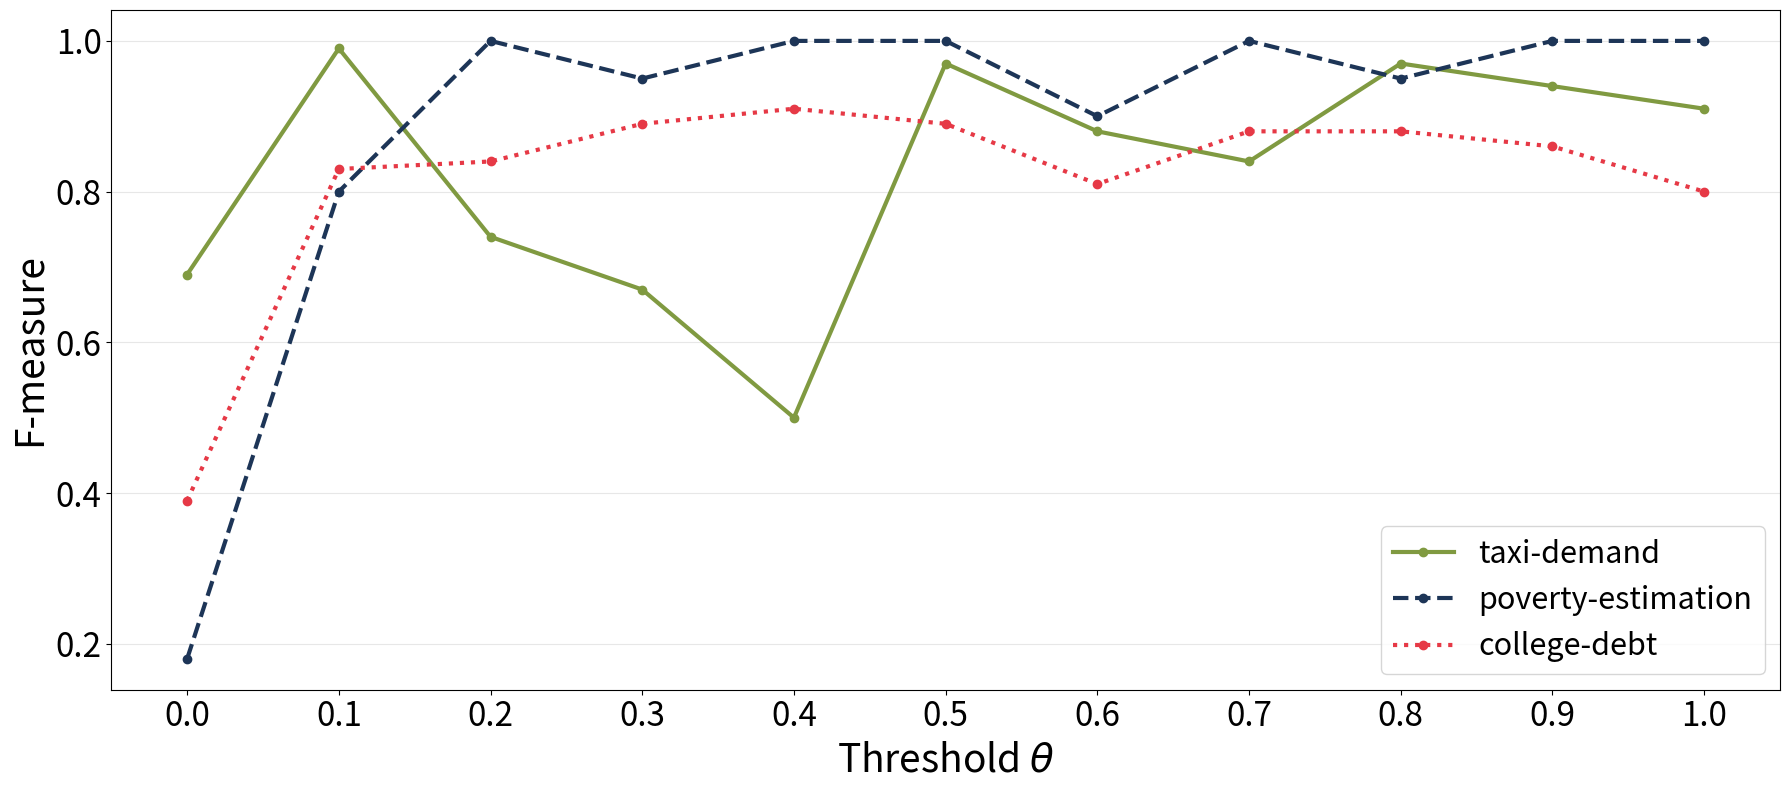

Here is the Python script that generated this plot:
'''
This script plots f-measure values for varying thetas for each case study.
'''

import numpy as np
import matplotlib.pyplot as plt

taxi_fmeasures = [0.69, 0.99, 0.74, 0.67, 0.50, 0.97, 0.88, 0.84, 0.97, 0.94, 0.91]
poverty_fmeasures = [0.18, 0.80, 1.00, 0.95, 1.00, 1.00, 0.90, 1.00, 0.95, 1.00, 1.00]
college_fmeasures = [0.39, 0.83, 0.84, 0.89, 0.91, 0.89, 0.81, 0.88, 0.88, 0.86, 0.80]
xlabels = ['0.0', '0.1', '0.2', '0.3', '0.4', '0.5', '0.6', '0.7', '0.8', '0.9', '1.0']

fig, axes = plt.subplots(nrows=1, ncols=1, figsize=(18, 8))
axes.plot(xlabels, taxi_fmeasures, 'o-', linewidth=3, color='#809a41', label='taxi-demand')
axes.plot(xlabels, poverty_fmeasures, 'o--', linewidth=3, color='#1d3557', label='poverty-estimation')
axes.plot(xlabels, college_fmeasures, 'o:', linewidth=3, color='#e63946', label='college-debt')
axes.yaxis.grid(True, alpha=0.3)
axes.yaxis.set_tick_params(labelsize=24)
axes.xaxis.set_tick_params(labelsize=24)
axes.set_xlabel(r'Threshold $\theta$', fontsize=28)
axes.set_ylabel('F-measure', fontsize=28)
axes.legend(loc='lower right', prop={'size':22})
plt.tight_layout()
plt.savefig('case_studies_varying_theta.png')
